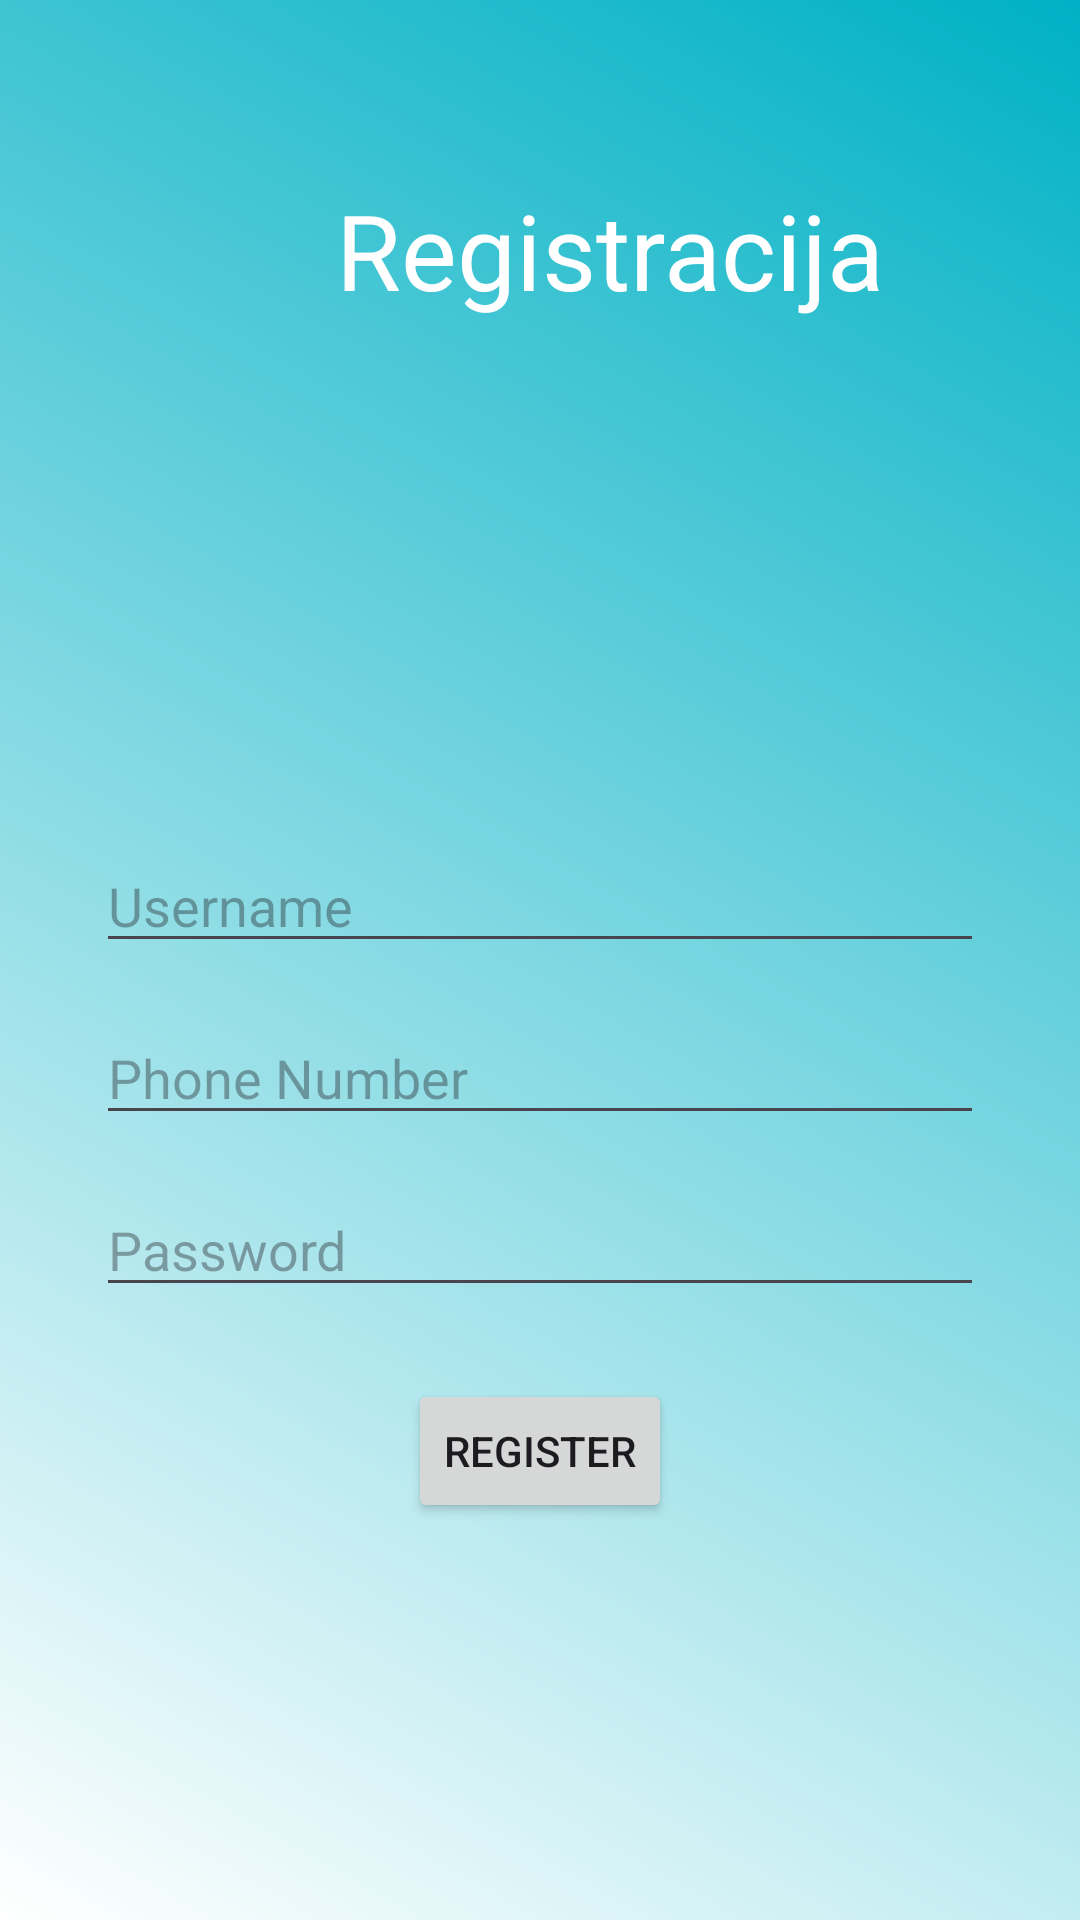

Produce the Android XML layout that renders to this screen, including the resource entries it uses.
<!-- AndroidManifest.xml: application theme Theme.PjappPro -->
<!-- res/layout/activity_register.xml -->
<?xml version="1.0" encoding="utf-8"?>
<androidx.constraintlayout.widget.ConstraintLayout xmlns:android="http://schemas.android.com/apk/res/android"
    xmlns:app="http://schemas.android.com/apk/res-auto"
    xmlns:tools="http://schemas.android.com/tools"
    android:layout_width="match_parent"
    android:background="@drawable/diagonal_background"
    android:layout_height="match_parent">

    <EditText
        android:id="@+id/editTextUsername"
        android:layout_width="match_parent"
        android:layout_height="wrap_content"
        android:layout_marginHorizontal="32dp"
        android:layout_marginTop="173dp"
        android:hint="Username"
        android:inputType="text"
        android:maxLines="1"
        android:singleLine="true"
        app:layout_constraintEnd_toEndOf="parent"
        app:layout_constraintStart_toStartOf="parent"
        app:layout_constraintTop_toBottomOf="@+id/textView2" />

    <EditText
        android:id="@+id/editTextPhoneNumber"
        android:layout_width="match_parent"
        android:layout_height="wrap_content"
        android:hint="Phone Number"
        app:layout_constraintTop_toBottomOf="@+id/editTextUsername"
        app:layout_constraintStart_toStartOf="parent"
        app:layout_constraintEnd_toEndOf="parent"
        android:layout_marginTop="16dp"
        android:layout_marginHorizontal="32dp"
        android:inputType="phone"
        android:maxLines="1"
        android:singleLine="true" />

    <EditText
        android:id="@+id/editTextPassword"
        android:layout_width="match_parent"
        android:layout_height="wrap_content"
        android:hint="Password"
        app:layout_constraintTop_toBottomOf="@+id/editTextPhoneNumber"
        app:layout_constraintStart_toStartOf="parent"
        app:layout_constraintEnd_toEndOf="parent"
        android:layout_marginTop="16dp"
        android:layout_marginHorizontal="32dp"
        android:inputType="textPassword"
        android:maxLines="1"
        android:singleLine="true" />

    <Button
        android:id="@+id/buttonRegister"
        android:layout_width="wrap_content"
        android:layout_height="wrap_content"
        android:onClick="onRegister"
        android:text="Register"
        app:layout_constraintTop_toBottomOf="@+id/editTextPassword"
        app:layout_constraintStart_toStartOf="parent"
        app:layout_constraintEnd_toEndOf="parent"
        android:layout_marginTop="24dp"
        android:layout_marginHorizontal="32dp" />

    <TextView
        android:id="@+id/textView2"
        android:layout_width="wrap_content"
        android:layout_height="wrap_content"
        android:layout_marginStart="112dp"
        android:layout_marginTop="60dp"
        android:text="Registracija"
        android:textColor="@color/white"
        android:textSize="35dp"
        app:layout_constraintStart_toStartOf="parent"
        app:layout_constraintTop_toTopOf="parent" />

</androidx.constraintlayout.widget.ConstraintLayout>
<!-- resources referenced by this layout -->
<resources>
  <color name="white">#FFFFFFFF</color>
  <!-- drawable diagonal_background (drawable) -->
  <shape xmlns:android="http://schemas.android.com/apk/res/android">
      <gradient
          android:angle="45"
          android:startColor="@android:color/white"
          android:endColor="@color/blue"
          android:type="linear" />
  </shape>
  <style name="Theme.PjappPro" parent="Base.Theme.PjappPro" />
  <color name="blue">#00b1c5</color>
  <style name="Base.Theme.PjappPro" parent="Theme.Material3.DayNight.NoActionBar">
          
          
      </style>
</resources>
